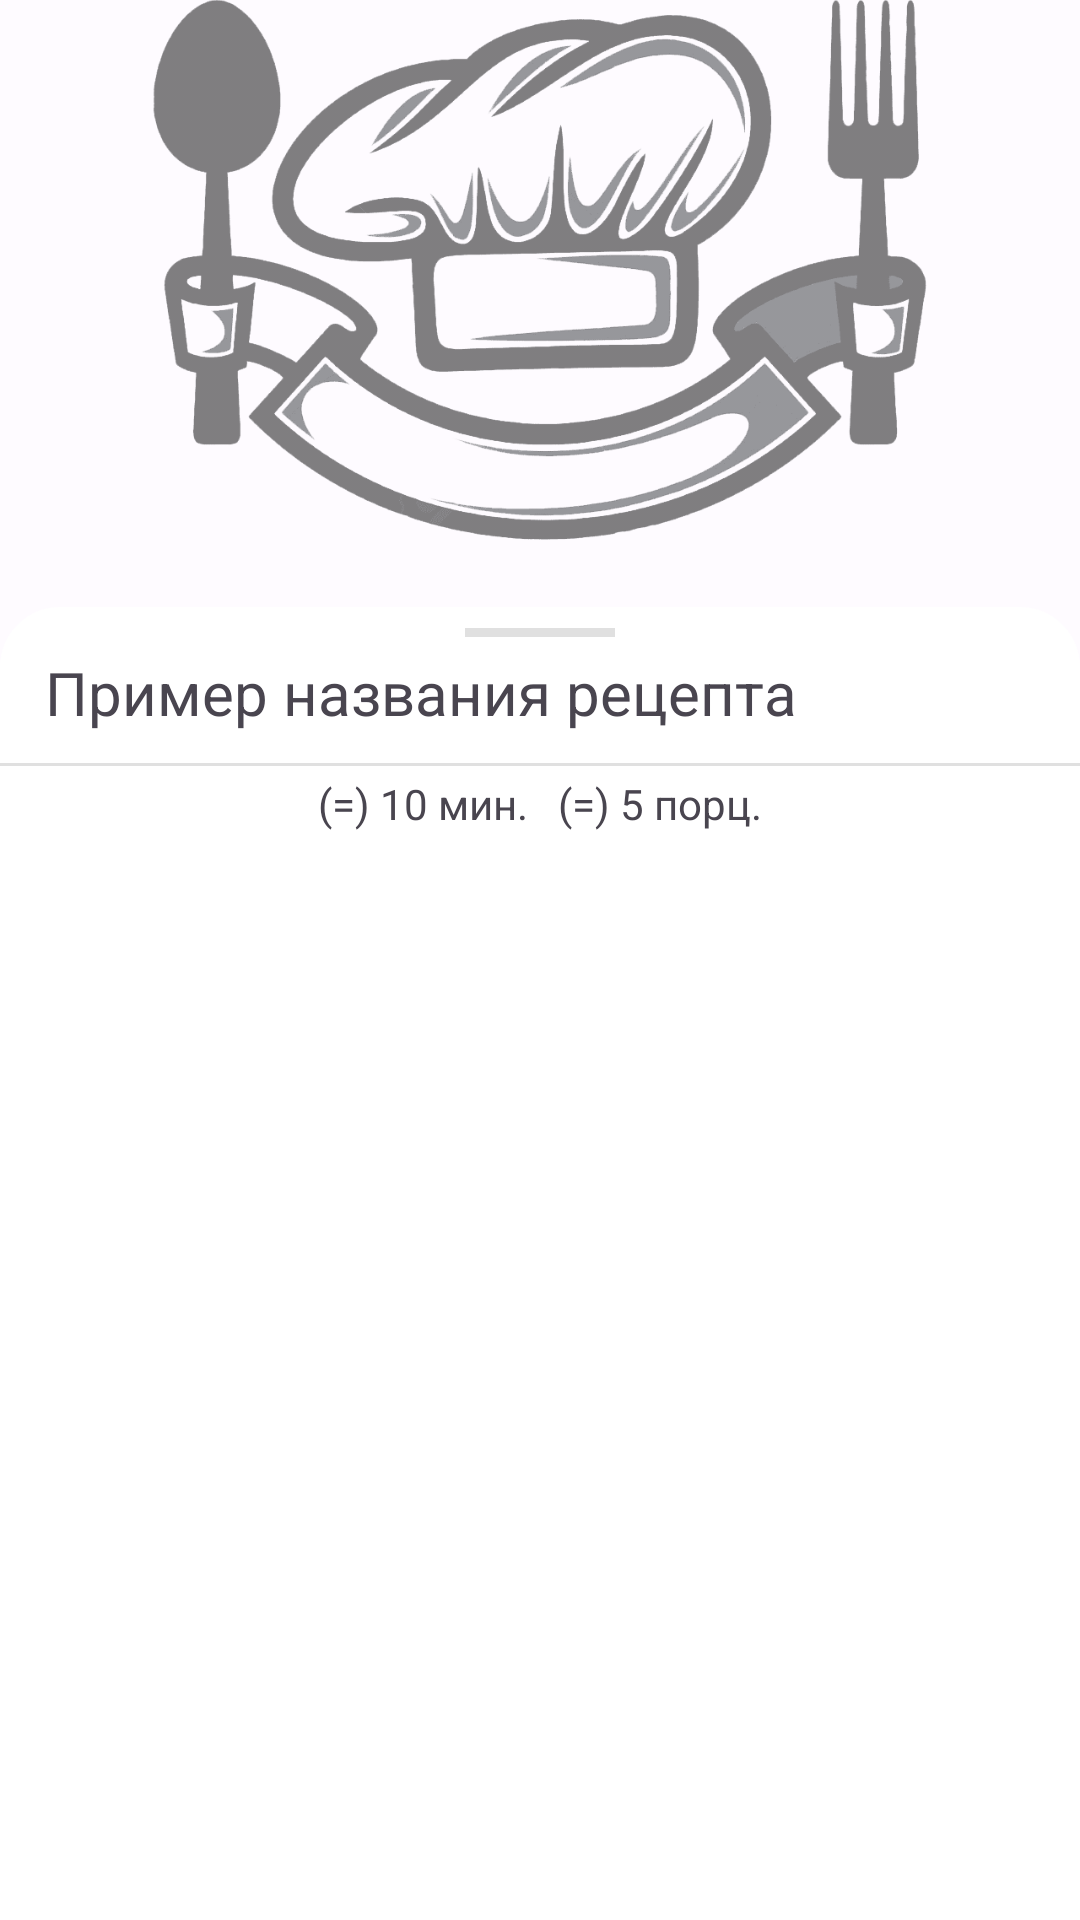

Reconstruct the res/layout file that produces this screen, plus the resources it refers to.
<!-- AndroidManifest.xml: application theme AppTheme -->
<!-- res/layout/fragment_detail_behavior.xml -->
<?xml version="1.0" encoding="utf-8"?>
<androidx.coordinatorlayout.widget.CoordinatorLayout
    xmlns:android="http://schemas.android.com/apk/res/android"
    xmlns:app="http://schemas.android.com/apk/res-auto"
    xmlns:tools="http://schemas.android.com/tools"
    android:layout_width="match_parent"
    android:layout_height="match_parent"
    tools:context=".ui.detail.DetailFragment">

    
    <RelativeLayout
        android:layout_width="match_parent"
        android:layout_height="match_parent">
        <ImageView
            android:id="@+id/detail_backgroundImage"
            android:layout_width="match_parent"
            android:layout_height="wrap_content"
            android:layout_alignParentTop="true"
            android:scaleType="centerCrop"
            android:contentDescription="@string/receipt_image"
            android:src="@drawable/ic_cooking_chef_opacity" />
    </RelativeLayout>

    
    <FrameLayout
        android:id="@+id/bottom_sheet"
        android:layout_width="match_parent"
        android:layout_height="wrap_content"
        app:layout_behavior="com.google.android.material.bottomsheet.BottomSheetBehavior" >

        
        <LinearLayout
            android:id="@+id/detail_root"
            android:layout_width="match_parent"
            android:layout_height="wrap_content"
            android:orientation="vertical"
            android:background="@drawable/rounded_bg" >

            
            <View
                android:id="@+id/drag_handle"
                android:layout_width="50dp"
                android:layout_height="3dp"
                android:layout_marginTop="7dp"
                android:layout_gravity="center"
                android:background="?android:attr/listDivider" />

            
            <TextView
                android:id="@+id/receipt_name"
                android:layout_width="match_parent"
                android:layout_height="wrap_content"
                android:layout_marginTop="5dp"
                android:layout_marginBottom="10dp"
                android:layout_marginHorizontal="15dp"
                android:text="@string/stub_receipt_name"
                android:textSize="20sp"
                />

            
            <View
                android:id="@+id/divider"
                android:layout_width="match_parent"
                android:layout_height="1dp"
                android:background="?android:attr/listDivider" />

            
            <RelativeLayout
                android:layout_width="match_parent"
                android:layout_height="wrap_content"
                android:gravity="center_horizontal"
                android:layout_marginStart="10sp"
                android:layout_marginEnd="10sp"
                android:layout_marginBottom="10sp"
                android:padding="3sp">

                
                <TextView
                    android:id="@+id/receiptTime"
                    android:layout_width="wrap_content"
                    android:layout_height="wrap_content"
                    android:ellipsize="marquee"
                    android:paddingEnd="10dp"
                    android:singleLine="true"
                    android:text="@string/stub_receipt_time"
                    android:textSize="14sp" />

                
                <TextView
                    android:id="@+id/receiptPortion"
                    android:layout_width="wrap_content"
                    android:layout_height="wrap_content"
                    android:layout_toEndOf="@id/receiptTime"
                    android:ellipsize="marquee"
                    android:singleLine="true"
                    android:text="@string/stub_receipt_portion"
                    android:textSize="14sp" />
            </RelativeLayout>

            
            <com.google.android.material.tabs.TabLayout
                android:id="@+id/tabLayout"
                android:layout_width="match_parent"
                android:layout_height="wrap_content"
                android:background="@color/md_theme_light_onSecondary"
                android:minHeight="?attr/actionBarSize"
                app:tabMode="fixed"
                app:tabIndicatorColor="@color/md_theme_light_primary"
                app:tabTextColor="@color/text_tab_indicator"
                app:tabIndicatorHeight="2dp"
                app:tabTextAppearance="@style/MyCustomTextAppearance"/>

            
            <androidx.viewpager.widget.ViewPager
                android:id="@+id/pager"
                android:layout_width="match_parent"
                android:layout_height="fill_parent"/>
        </LinearLayout>

    </FrameLayout>
</androidx.coordinatorlayout.widget.CoordinatorLayout>
<!-- resources referenced by this layout -->
<resources>
  <color name="md_theme_light_onSecondary">#FFFFFF</color>
  <color name="md_theme_light_primary">#405AA9</color>
  <!-- drawable rounded_bg (drawable) -->
  <?xml version="1.0" encoding="UTF-8"?>
  <shape xmlns:android="http://schemas.android.com/apk/res/android">
      <solid android:color="#FFFFFF"/>
  
      <stroke
          android:width="0dp"
          android:color="#B1BCBE"
          />
  
      <corners android:radius="20dp"/>
  
      <padding
          android:left="0dp"
          android:top="0dp"
          android:right="0dp"
          android:bottom="0dp"
          />
  
      <corners
          android:topLeftRadius="20dp"
          android:topRightRadius="20dp"
          android:bottomRightRadius="0dp"
          android:bottomLeftRadius="0dp"
          />
  </shape>
  <string name="receipt_image">Большая картинка рецепта</string>
  <string name="stub_receipt_name">Пример названия рецепта</string>
  <string name="stub_receipt_portion">(=) 5 порц.</string>
  <string name="stub_receipt_time">(=) 10 мин.</string>
  <style name="MyCustomTextAppearance" parent="TextAppearance.Design.Tab">
          <item name="textAllCaps">false</item>
          <item name="android:textAllCaps">false</item>
      </style>
  <color name="md_theme_light_onPrimary">#FAF8FC</color>
  <color name="md_theme_light_primaryContainer">#DCE1FF</color>
  <color name="md_theme_light_onPrimaryContainer">#00164D</color>
  <color name="md_theme_light_secondary">#595E72</color>
  <color name="md_theme_light_secondaryContainer">#DEE1F9</color>
  <color name="md_theme_light_onSecondaryContainer">#161B2C</color>
  <color name="md_theme_light_tertiary">#745470</color>
  <color name="md_theme_light_onTertiary">#FFFFFF</color>
  <color name="md_theme_light_tertiaryContainer">#FFD7F6</color>
  <color name="md_theme_light_onTertiaryContainer">#2C122A</color>
  <color name="md_theme_light_error">#BA1A1A</color>
  <color name="md_theme_light_errorContainer">#FFDAD6</color>
  <color name="md_theme_light_onError">#FFFFFF</color>
  <color name="md_theme_light_onErrorContainer">#410002</color>
  <color name="md_theme_light_background">#FEFBFF</color>
  <color name="md_theme_light_onBackground">#1B1B1F</color>
  <color name="md_theme_light_outline">#767680</color>
  <color name="md_theme_light_inverseOnSurface">#F2F0F4</color>
  <color name="md_theme_light_inverseSurface">#303034</color>
  <color name="md_theme_light_surface">#FBF8FD</color>
  <color name="md_theme_light_onSurface">#1B1B1F</color>
  <color name="md_theme_light_surfaceVariant">#E2E1EC</color>
  <color name="md_theme_light_onSurfaceVariant">#45464F</color>
  <color name="md_theme_light_inversePrimary">#B5C4FF</color>
  <style name="AlertDialogAppTheme" parent="ThemeOverlay.MaterialComponents.MaterialAlertDialog">
          <item name="dialogCornerRadius">20dp</item>
          <item name="buttonBarNegativeButtonStyle">@style/Widget.MyApp.NegativeButton</item>
          <item name="buttonBarPositiveButtonStyle">@style/Widget.MyApp.PositiveButton</item>
      </style>
  <style name="Widget.MyApp.NegativeButton" parent="Widget.MaterialComponents.Button.TextButton.Dialog">
          <item name="materialThemeOverlay">@style/ThemeOverlay.MyApp.NegativeButton</item>
      </style>
  <style name="Widget.MyApp.PositiveButton" parent="Widget.MaterialComponents.Button.TextButton.Dialog">
          <item name="materialThemeOverlay">@style/ThemeOverlay.MyApp.PositiveButton</item>
      </style>
  <style name="ThemeOverlay.MyApp.NegativeButton" parent="">
          <item name="colorPrimary">@color/md_theme_light_secondary</item>
      </style>
  <style name="ThemeOverlay.MyApp.PositiveButton" parent="">
          <item name="colorPrimary">@color/md_theme_light_primary</item>
      </style>
</resources>
